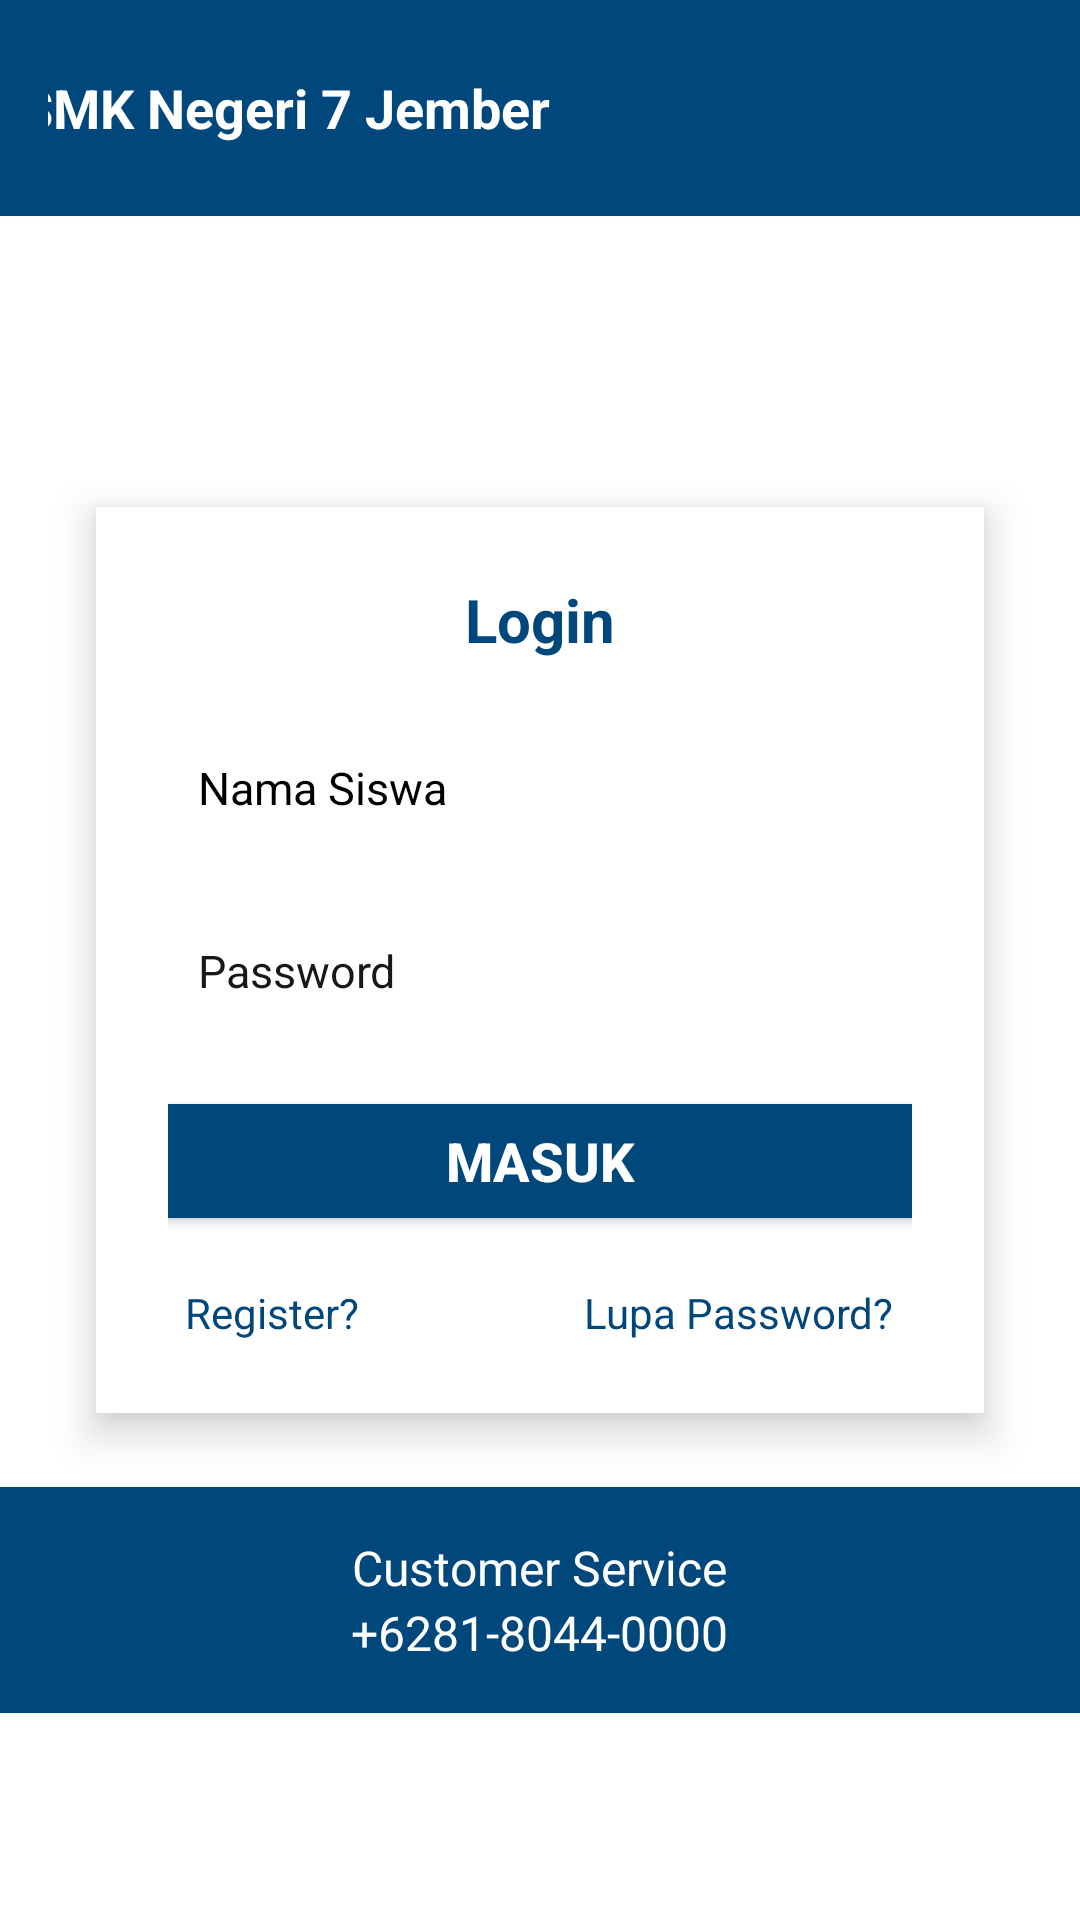

Write the Android layout XML for this screen, with the resource values it uses.
<!-- AndroidManifest.xml: application theme Theme.Smkn7Learn -->
<!-- res/layout/activity_login.xml -->
<?xml version="1.0" encoding="utf-8"?>
<RelativeLayout xmlns:android="http://schemas.android.com/apk/res/android"
    xmlns:tools="http://schemas.android.com/tools"
    android:id="@+id/mainlayout"
    android:layout_width="wrap_content"
    android:layout_height="wrap_content"
    android:background="#FFFFFF"
    tools:context=".LoginActivity">

    
    <LinearLayout
        android:id="@+id/headerLayout"
        android:layout_width="match_parent"
        android:layout_height="wrap_content"
        android:layout_alignParentTop="true"
        android:background="@color/BiruBG"
        android:gravity="center"
        android:orientation="horizontal"
        android:padding="16dp">

        <TextView
            android:id="@+id/schoolName"
            android:layout_width="wrap_content"
            android:layout_height="wrap_content"
            android:paddingStart="20dp"
            android:text="SMK Negeri 7 Jember"
            android:textColor="@android:color/white"
            android:textSize="18sp"
            android:textStyle="bold" />

        <FrameLayout
            android:layout_width="40dp"
            android:layout_height="40dp"
            android:layout_marginLeft="150dp">

            <ImageView
                android:layout_width="wrap_content"
                android:layout_height="wrap_content"
                android:src="@mipmap/icon_smkn7_foreground"></ImageView>

        </FrameLayout>


    </LinearLayout>

    
    <LinearLayout
        android:id="@+id/loginFormLayout"
        android:layout_width="320dp"
        android:layout_height="wrap_content"
        android:layout_centerInParent="true"
        android:layout_marginStart="32dp"
        android:layout_marginEnd="32dp"
        android:background="#FFFFFF"
        android:elevation="8dp"
        android:foregroundGravity="fill_horizontal|center_vertical"
        android:gravity="center"
        android:orientation="vertical"
        android:padding="24dp">

        <TextView
            android:layout_width="wrap_content"
            android:layout_height="wrap_content"
            android:paddingBottom="20dp"
            android:text="Login"
            android:textColor="@color/BiruBG"
            android:textSize="20dp"
            android:textStyle="bold" />

        
        <EditText
            android:id="@+id/editTextUsername"
            android:layout_width="260dp"
            android:layout_height="45dp"
            android:layout_marginBottom="16dp"
            android:background="@drawable/edittext_white"
            android:hint="Nama Siswa"
            android:inputType="textPersonName"
            android:paddingStart="16dp"
            android:textColor="#000000"
            android:textColorHint="#000000"
            android:textSize="15sp" />

        
        <EditText
            android:id="@+id/editTextPassword"
            android:layout_width="260dp"
            android:layout_height="45dp"
            android:layout_marginBottom="16dp"
            android:background="@drawable/edittext_white"
            android:hint="Password"
            android:inputType="textPassword"
            android:paddingStart="16dp"
            android:textColor="#000000"
            android:textColorHint="#181818"
            android:textSize="15sp" />

        
        <Button
            android:id="@+id/buttonLogin"
            android:layout_width="260dp"
            android:layout_height="50dp"
            android:layout_marginBottom="16dp"
            android:backgroundTint="@color/BiruBG"
            android:text="Masuk"
            android:textColor="@color/white"
            android:textSize="18sp"
            android:textStyle="bold" />

        <LinearLayout
            android:id="@+id/lay"
            android:layout_width="wrap_content"
            android:layout_height="wrap_content"
            android:gravity="center"
            android:orientation="horizontal">

            
            <TextView
                android:id="@+id/IdRegister"
                android:layout_width="wrap_content"
                android:layout_height="wrap_content"
                android:paddingEnd="75dp"
                android:text="Register?"
                android:textColor="@color/BiruBG"
                android:textSize="14sp" /> 

            
            <TextView
                android:id="@+id/forgotPassword"
                android:layout_width="wrap_content"
                android:layout_height="wrap_content"
                android:text="Lupa Password?"
                android:textColor="@color/BiruBG"
                android:textSize="14sp" />
        </LinearLayout>

        <FrameLayout
            android:layout_width="match_parent"
            android:layout_height="match_parent"
            android:background="#FFFFFF"></FrameLayout>

        <FrameLayout
            android:layout_width="match_parent"
            android:layout_height="match_parent"
            android:background="#FFFFFF">

        </FrameLayout>


    </LinearLayout>

    
    <LinearLayout
        android:id="@+id/footerLayout"
        android:layout_width="match_parent"
        android:layout_height="wrap_content"
        android:layout_alignParentBottom="true"
        android:layout_marginBottom="69dp"
        android:background="@color/BiruBG"
        android:gravity="center"
        android:orientation="vertical"
        android:padding="16dp">

        <TextView
            android:id="@+id/customerServiceText"
            android:layout_width="wrap_content"
            android:layout_height="wrap_content"
            android:text="Customer Service"
            android:textColor="@color/white"
            android:textSize="16sp" />

        <TextView
            android:id="@+id/customerServicePhone"
            android:layout_width="wrap_content"
            android:layout_height="wrap_content"
            android:text="+6281-8044-0000"
            android:textColor="@color/white"
            android:textSize="16sp" />
    </LinearLayout>
</RelativeLayout>
<!-- resources referenced by this layout -->
<resources>
  <color name="BiruBG">#00477B</color>
  <color name="white">#FFFFFFFF</color>
  <style name="Theme.Smkn7Learn" parent="Base.Theme.Smkn7Learn" />
  <style name="Base.Theme.Smkn7Learn" parent="Theme.Material3.DayNight.NoActionBar">
          
          
      </style>
</resources>
